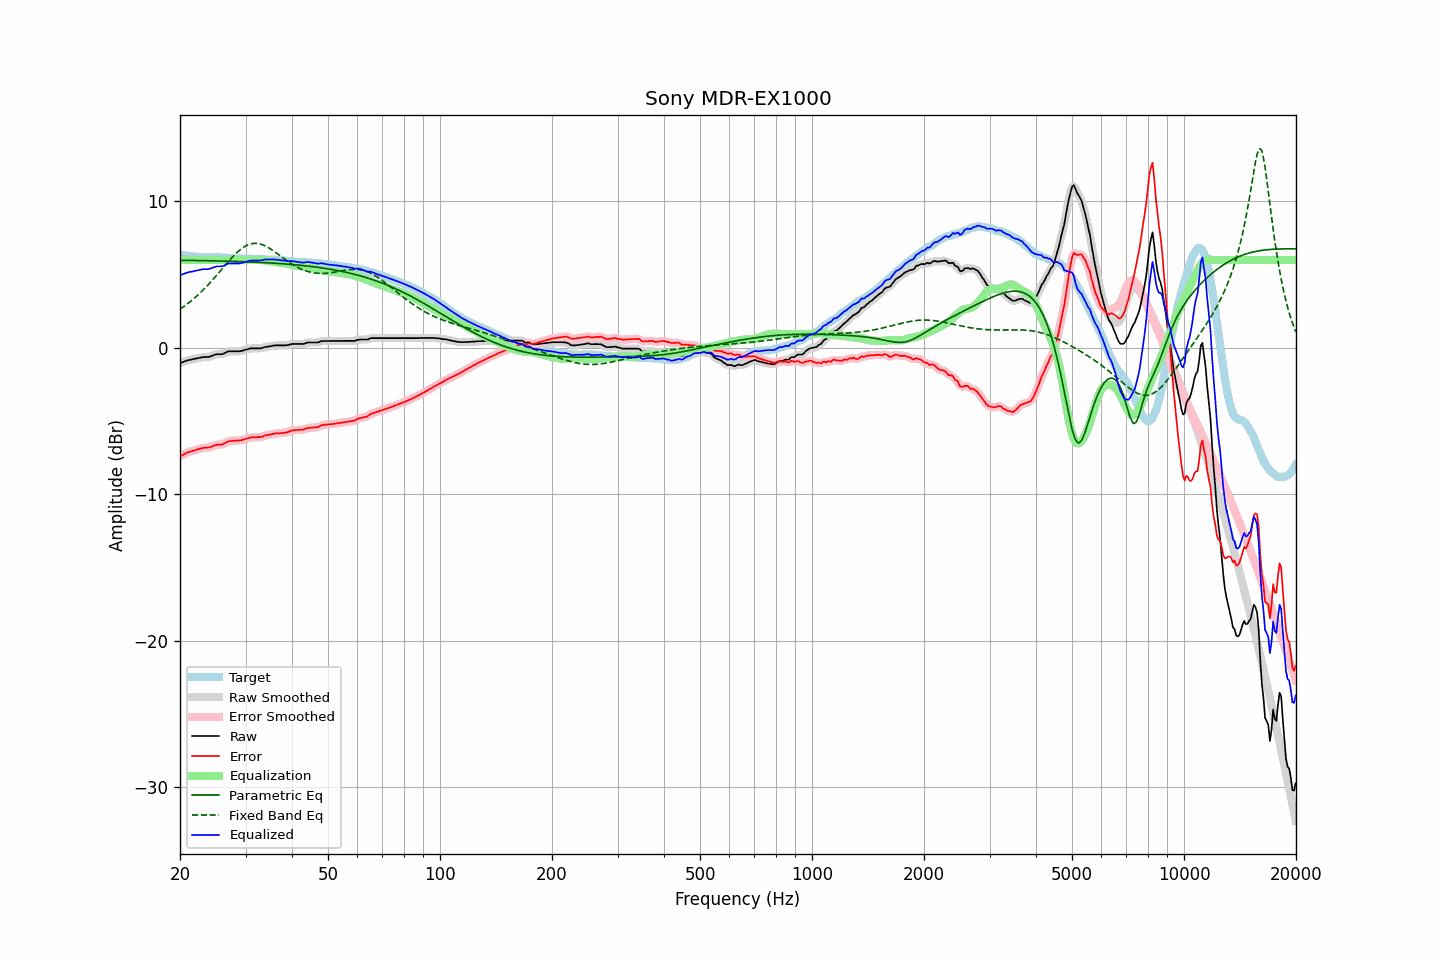

Source data for this figure (header and first rows):
frequency, raw, error, smoothed, error_smoothed, equalization, parametric_eq, fixed_band_eq, equalized_raw, equalized_smoothed, target
20.00, -1.04, -7.40, -1.04, -7.41, 6.00, 5.98, 2.64, 4.96, 4.96, 6.36
20.20, -1.00, -7.35, -1.00, -7.35, 6.00, 5.98, 2.72, 5.00, 5.00, 6.35
20.40, -0.96, -7.29, -0.96, -7.29, 6.00, 5.98, 2.79, 5.04, 5.04, 6.33
20.61, -0.92, -7.24, -0.92, -7.24, 6.00, 5.98, 2.88, 5.08, 5.08, 6.32
20.81, -0.88, -7.18, -0.88, -7.18, 6.00, 5.98, 2.96, 5.12, 5.12, 6.30
21.02, -0.84, -7.13, -0.85, -7.14, 6.00, 5.98, 3.04, 5.16, 5.15, 6.29
21.23, -0.82, -7.10, -0.82, -7.10, 6.00, 5.98, 3.13, 5.18, 5.18, 6.28
21.44, -0.80, -7.07, -0.80, -7.06, 6.00, 5.97, 3.22, 5.20, 5.20, 6.27
21.66, -0.77, -7.02, -0.77, -7.03, 6.00, 5.97, 3.31, 5.23, 5.23, 6.25
21.87, -0.75, -7.00, -0.75, -7.00, 6.00, 5.97, 3.40, 5.25, 5.25, 6.25
22.09, -0.73, -6.97, -0.73, -6.96, 6.00, 5.97, 3.50, 5.27, 5.27, 6.24
22.31, -0.71, -6.94, -0.71, -6.93, 6.00, 5.97, 3.60, 5.29, 5.29, 6.22
22.54, -0.68, -6.90, -0.68, -6.90, 6.00, 5.96, 3.70, 5.32, 5.32, 6.21
22.76, -0.66, -6.86, -0.66, -6.86, 6.00, 5.96, 3.81, 5.34, 5.34, 6.20
22.99, -0.63, -6.83, -0.64, -6.84, 6.00, 5.96, 3.92, 5.37, 5.36, 6.20
23.22, -0.63, -6.82, -0.63, -6.82, 6.00, 5.96, 4.03, 5.37, 5.37, 6.19
23.45, -0.62, -6.81, -0.62, -6.82, 6.00, 5.96, 4.14, 5.38, 5.38, 6.19
23.69, -0.62, -6.81, -0.62, -6.81, 6.00, 5.95, 4.25, 5.38, 5.38, 6.19
23.92, -0.61, -6.80, -0.61, -6.80, 6.00, 5.95, 4.37, 5.39, 5.39, 6.19
24.16, -0.58, -6.77, -0.58, -6.77, 6.00, 5.95, 4.49, 5.42, 5.42, 6.19
24.40, -0.54, -6.73, -0.54, -6.73, 6.00, 5.95, 4.61, 5.46, 5.46, 6.19
24.65, -0.49, -6.68, -0.49, -6.68, 6.00, 5.94, 4.74, 5.51, 5.51, 6.19
24.89, -0.45, -6.64, -0.46, -6.64, 6.00, 5.94, 4.86, 5.55, 5.54, 6.19
25.14, -0.43, -6.62, -0.44, -6.62, 6.00, 5.94, 4.99, 5.57, 5.56, 6.19
25.39, -0.43, -6.62, -0.43, -6.61, 6.00, 5.94, 5.11, 5.57, 5.57, 6.18
25.65, -0.43, -6.61, -0.43, -6.61, 6.00, 5.93, 5.24, 5.57, 5.57, 6.17
25.91, -0.43, -6.60, -0.42, -6.59, 6.00, 5.93, 5.37, 5.57, 5.58, 6.17
26.16, -0.40, -6.56, -0.39, -6.56, 6.00, 5.93, 5.50, 5.60, 5.61, 6.16
26.43, -0.34, -6.50, -0.34, -6.50, 6.00, 5.92, 5.63, 5.66, 5.66, 6.16
26.69, -0.29, -6.44, -0.29, -6.44, 6.00, 5.92, 5.76, 5.71, 5.71, 6.15
26.96, -0.24, -6.38, -0.25, -6.39, 6.00, 5.92, 5.88, 5.76, 5.75, 6.14
27.23, -0.23, -6.37, -0.23, -6.37, 6.00, 5.92, 6.00, 5.77, 5.77, 6.14
27.50, -0.23, -6.36, -0.23, -6.35, 6.00, 5.91, 6.13, 5.77, 5.77, 6.13
27.77, -0.23, -6.35, -0.23, -6.34, 6.00, 5.91, 6.24, 5.77, 5.77, 6.11
28.05, -0.23, -6.33, -0.23, -6.34, 6.00, 5.91, 6.36, 5.77, 5.77, 6.10
28.33, -0.23, -6.33, -0.23, -6.33, 6.00, 5.90, 6.46, 5.77, 5.77, 6.10
28.62, -0.23, -6.33, -0.23, -6.33, 6.00, 5.90, 6.57, 5.77, 5.77, 6.10
28.90, -0.23, -6.32, -0.23, -6.32, 6.00, 5.89, 6.66, 5.77, 5.77, 6.09
29.19, -0.21, -6.31, -0.21, -6.30, 6.00, 5.89, 6.75, 5.79, 5.79, 6.10
29.48, -0.18, -6.28, -0.18, -6.28, 6.00, 5.89, 6.83, 5.82, 5.82, 6.09
29.78, -0.15, -6.24, -0.15, -6.25, 6.00, 5.88, 6.91, 5.85, 5.85, 6.09
30.08, -0.12, -6.21, -0.12, -6.21, 6.00, 5.88, 6.97, 5.88, 5.88, 6.09
30.38, -0.09, -6.18, -0.09, -6.18, 6.00, 5.87, 7.03, 5.91, 5.91, 6.09
30.68, -0.06, -6.15, -0.06, -6.15, 6.00, 5.87, 7.07, 5.94, 5.94, 6.09
30.99, -0.03, -6.12, -0.04, -6.12, 6.00, 5.87, 7.10, 5.97, 5.96, 6.08
31.30, -0.03, -6.11, -0.03, -6.11, 6.00, 5.86, 7.12, 5.97, 5.97, 6.08
31.61, -0.03, -6.11, -0.03, -6.11, 6.00, 5.86, 7.14, 5.97, 5.97, 6.08
31.93, -0.03, -6.11, -0.03, -6.11, 6.00, 5.85, 7.14, 5.97, 5.97, 6.08
32.24, -0.03, -6.10, -0.03, -6.10, 6.00, 5.85, 7.14, 5.97, 5.97, 6.07
32.57, -0.03, -6.09, -0.03, -6.10, 6.00, 5.84, 7.12, 5.97, 5.97, 6.06
32.89, -0.03, -6.09, -0.03, -6.09, 6.00, 5.84, 7.09, 5.97, 5.98, 6.06
33.22, -0.01, -6.07, -0.01, -6.06, 6.00, 5.83, 7.06, 5.99, 5.99, 6.06
33.55, 0.03, -6.03, 0.02, -6.03, 5.99, 5.82, 7.02, 6.02, 6.01, 6.05
33.89, 0.06, -5.98, 0.05, -5.99, 5.98, 5.82, 6.97, 6.04, 6.03, 6.04
34.23, 0.08, -5.96, 0.08, -5.96, 5.96, 5.81, 6.91, 6.04, 6.04, 6.04
34.57, 0.09, -5.95, 0.09, -5.94, 5.94, 5.81, 6.85, 6.03, 6.04, 6.04
34.92, 0.11, -5.92, 0.11, -5.92, 5.92, 5.80, 6.78, 6.03, 6.03, 6.03
35.27, 0.13, -5.90, 0.13, -5.90, 5.90, 5.79, 6.71, 6.03, 6.03, 6.03
35.62, 0.15, -5.88, 0.15, -5.87, 5.88, 5.79, 6.63, 6.03, 6.03, 6.03
35.97, 0.17, -5.84, 0.16, -5.85, 5.86, 5.78, 6.56, 6.03, 6.03, 6.01
... 635 more rows
